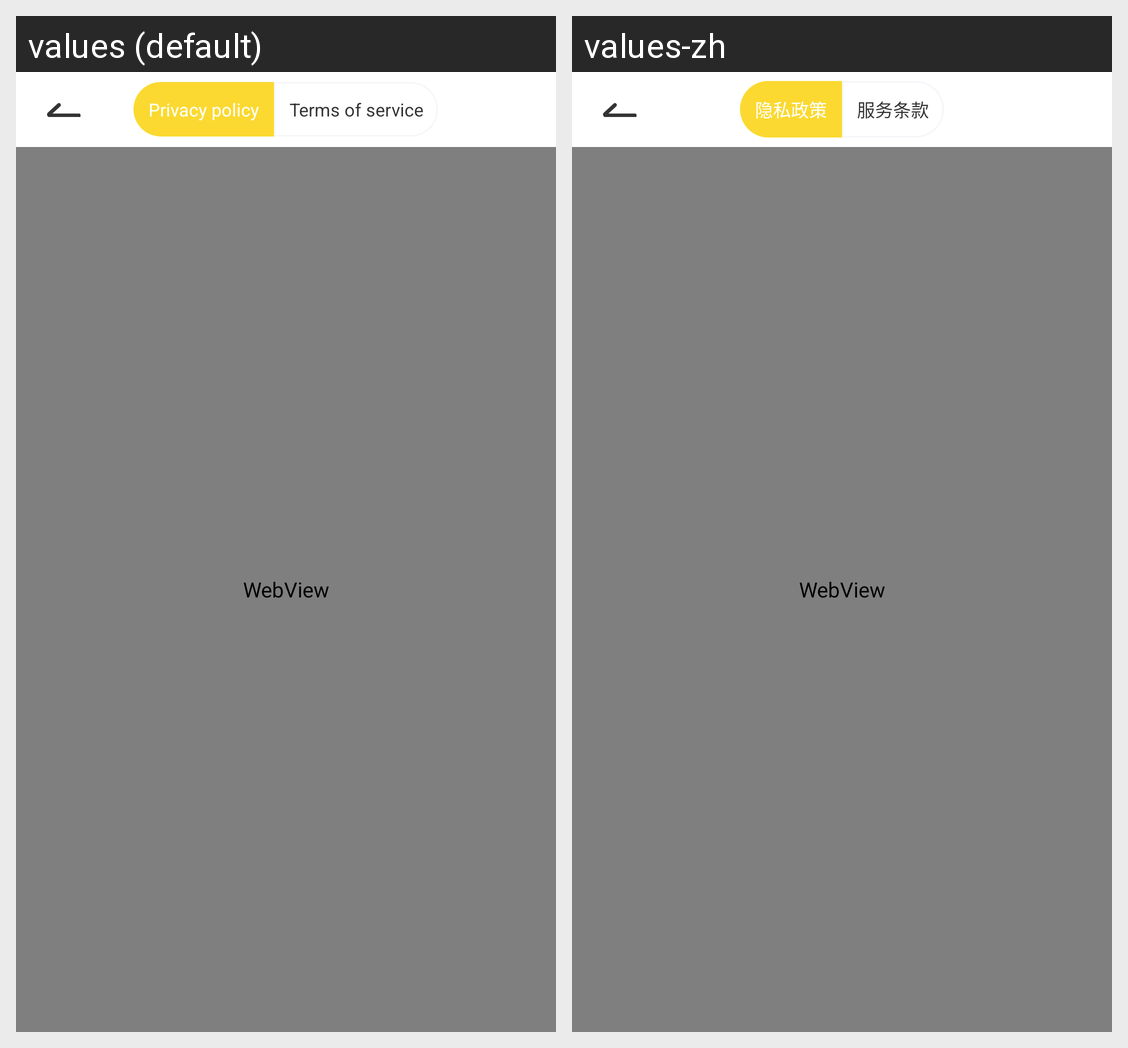

Locale-by-locale string values for the Android screen shown in this grid:
Android screen res/layout/activity_agreement.xml rendered under 2 locales, left to right: values (default), values-zh. Device: Nexus 5 (rendered at 1080×1920; each locale shown at half size, 540×960, under a caption strip naming it); theme Theme.YAY.
Strings drawn on this screen, with the default value and each locale's value (text and hints the layout hard-codes, and strings that could not be matched under every locale, appear in the picture but are not listed):

agree_privacy_agreement
  values: Privacy policy
  values-zh: 隐私政策

agree_user_agreement
  values: Terms of service
  values-zh: 服务条款
